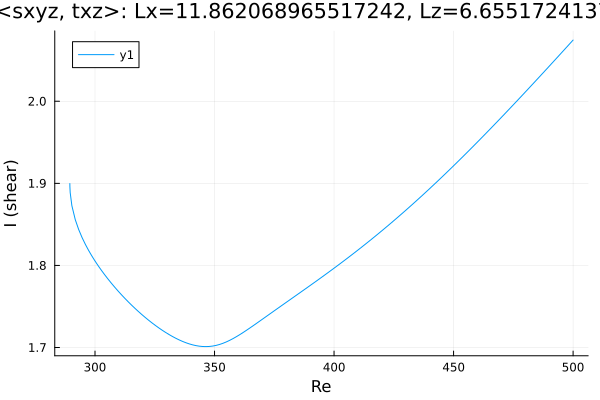

Source data for this figure (header and first rows):
Re, shear
289.5, 1.9
289.5, 1.9
289.5, 1.9
289.5, 1.9
289.5, 1.9
289.5, 1.899
289.5, 1.899
289.5, 1.897
289.5, 1.896
289.6, 1.889
290.3, 1.873
291.7, 1.856
293.2, 1.844
294.6, 1.834
296, 1.826
297.2, 1.819
298.1, 1.814
298.7, 1.812
299.1, 1.809
299.4, 1.808
299.6, 1.807
299.8, 1.807
299.8, 1.806
299.9, 1.806
300, 1.806
300, 1.806
300, 1.805
300.0, 1.805
300.0, 1.805
300, 1.805
300, 1.805
300, 1.805
300.1, 1.805
300.2, 1.805
300.2, 1.804
300.4, 1.804
300.6, 1.803
300.9, 1.802
301.3, 1.8
301.9, 1.797
302.8, 1.794
304, 1.789
305.4, 1.783
306.8, 1.778
308.3, 1.773
309.7, 1.769
311.1, 1.764
312.5, 1.76
313.9, 1.756
315.3, 1.752
316.7, 1.748
318.2, 1.744
319.6, 1.74
321, 1.737
322.4, 1.733
323.8, 1.73
325.2, 1.727
326.6, 1.724
328.1, 1.721
329.5, 1.719
... 122 more rows
